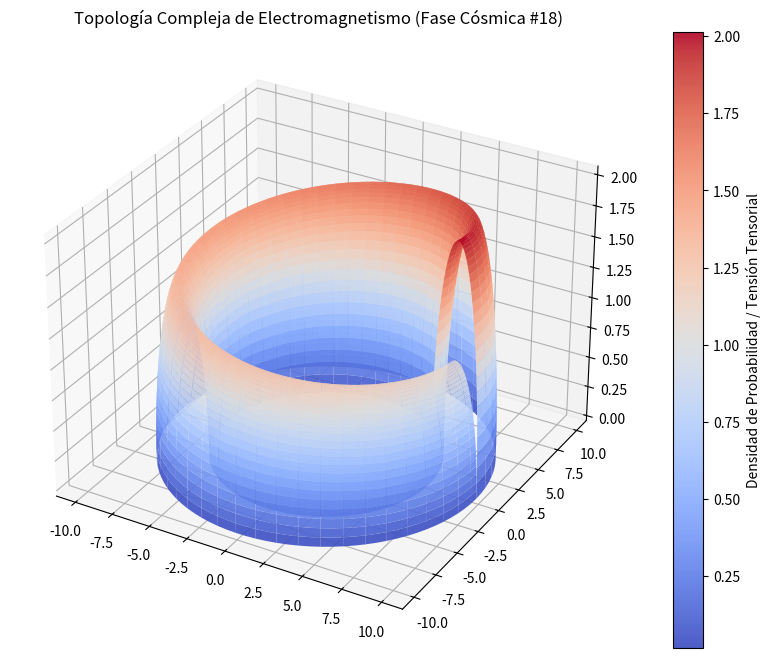

The script that saved this image:
%matplotlib inline
# Simulación Cósmica: Electromagnetismo - Variante 18
import numpy as np
import matplotlib.pyplot as plt
from mpl_toolkits.mplot3d import Axes3D

# Parámetros Físicos Cuánticos/Relativistas
alpha = 8.34
beta = 1.525
gamma = 2.027

u = np.linspace(0, 2 * np.pi, 100)
v = np.linspace(0, np.pi, 100)
U, V = np.meshgrid(u, v)

# Topología Espacio-Temporal Avanzada (Fase Cósmica)
X = (alpha + beta * np.cos(V)) * np.cos(U)
Y = (alpha + beta * np.cos(V)) * np.sin(U)
Z = gamma * np.sin(V) * np.exp(-U/10)

fig = plt.figure(figsize=(12, 8))
ax = fig.add_subplot(111, projection='3d')
surf = ax.plot_surface(X, Y, Z, cmap='coolwarm', edgecolor='none', alpha=0.9)

fig.colorbar(surf, ax=ax, label='Densidad de Probabilidad / Tensión Tensorial')
plt.title(r'Topología Compleja de Electromagnetismo (Fase Cósmica #18)')
plt.show()
